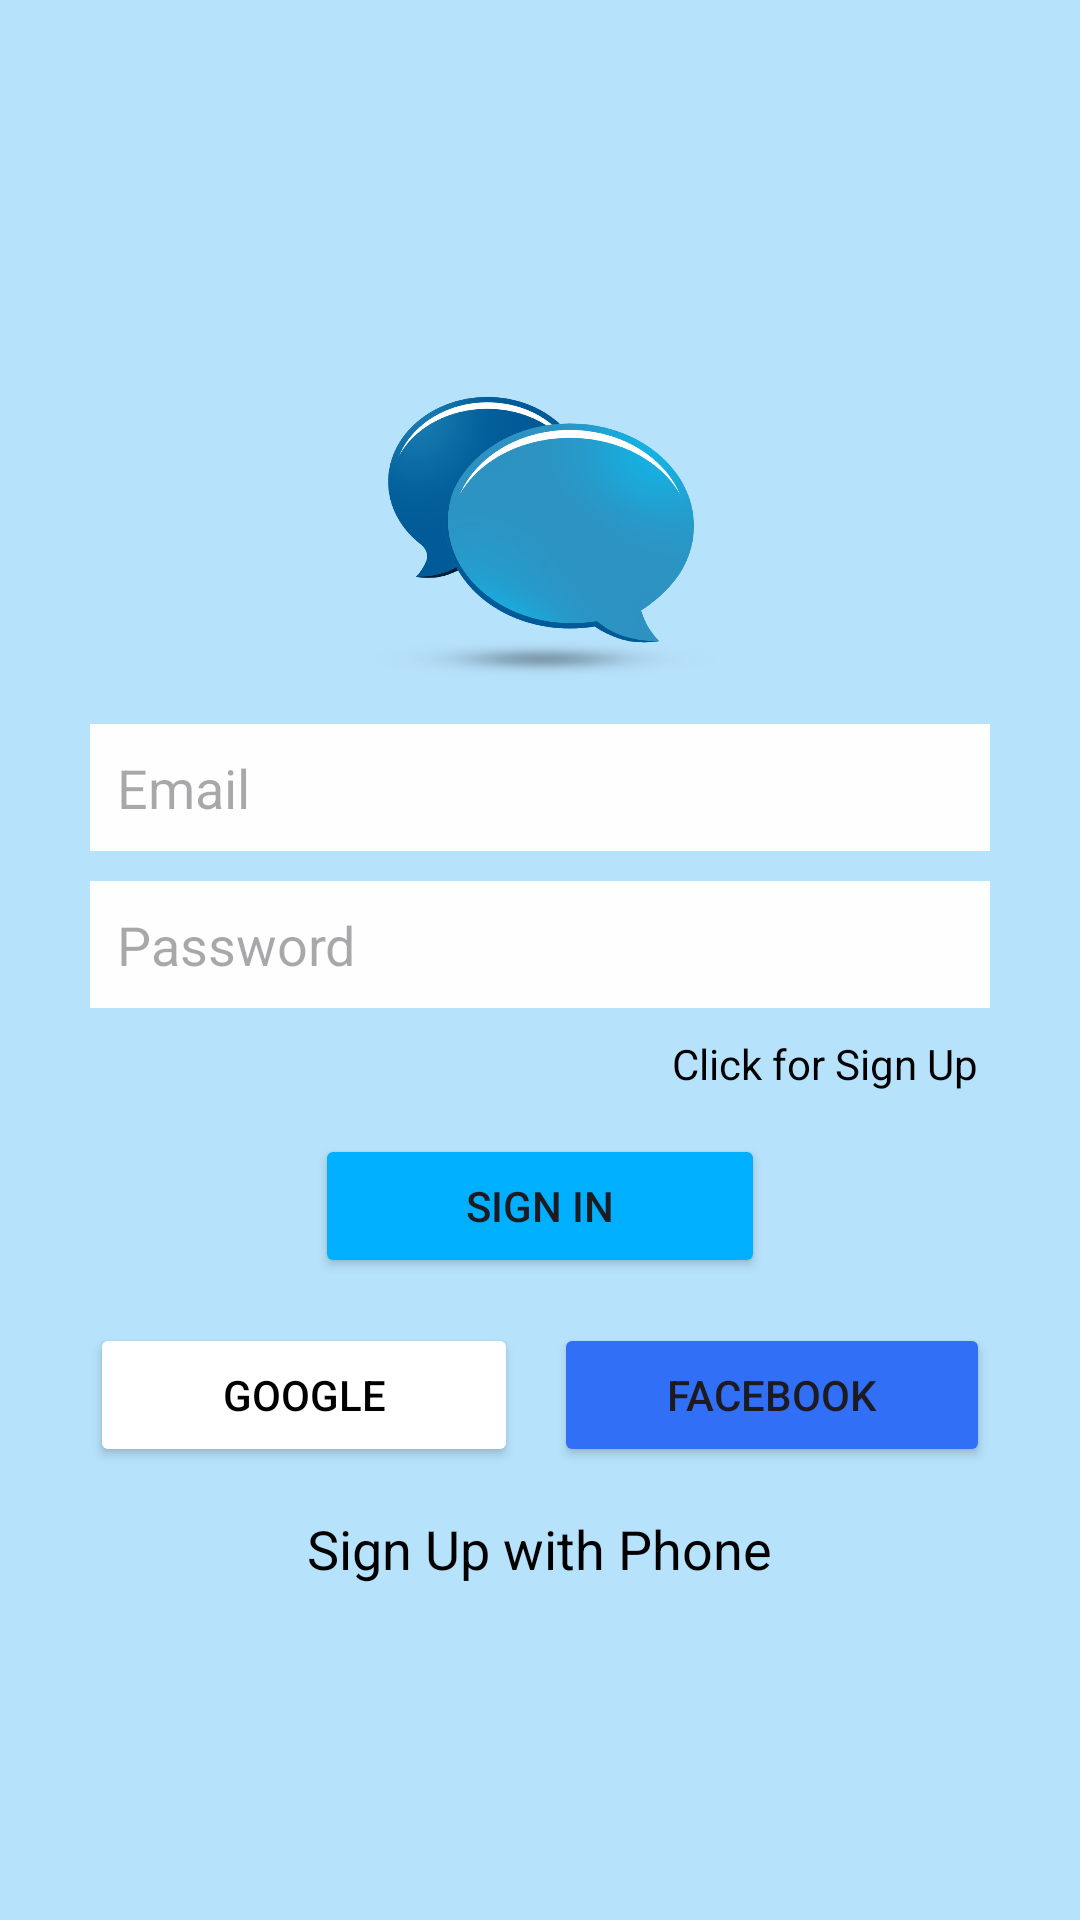

Android layout source for this screen:
<!-- AndroidManifest.xml: application theme Theme.LinkLite -->
<!-- res/layout/activity_sign_in.xml -->
<?xml version="1.0" encoding="utf-8"?>
<LinearLayout xmlns:android="http://schemas.android.com/apk/res/android"
    xmlns:app="http://schemas.android.com/apk/res-auto"
    xmlns:tools="http://schemas.android.com/tools"
    android:layout_width="match_parent"
    android:layout_height="match_parent"
    android:background="#4803A9F4"
    android:gravity="center"
    tools:context=".SignInActivity">

    <LinearLayout
        android:layout_width="match_parent"
        android:layout_height="wrap_content"
        android:layout_marginLeft="30dp"
        android:layout_marginRight="30dp"
        android:background="#0003A9F4"
        android:gravity="center"
        android:orientation="vertical">

        <ImageView
            android:id="@+id/imageView"
            android:layout_width="130dp"
            android:layout_height="130dp"
            app:srcCompat="@drawable/lo" />



        <EditText
            android:id="@+id/etEmail"
            android:layout_width="match_parent"
            android:layout_height="wrap_content"
            android:layout_marginBottom="10dp"
            android:background="#FEFEFE"
            android:ems="10"
            android:hint="Email"
            android:inputType="textEmailAddress"
            android:padding="9dp" />

        <EditText
            android:id="@+id/etPassword"
            android:layout_width="match_parent"
            android:layout_height="wrap_content"
            android:background="#FEFEFE"
            android:ems="10"
            android:hint="Password"
            android:inputType="textPassword"
            android:padding="9dp" />

        <TextView
            android:id="@+id/tvclickSignUp"
            android:layout_width="wrap_content"
            android:layout_height="wrap_content"
            android:layout_gravity="right"
            android:layout_marginTop="5dp"
            android:gravity="right"
            android:padding="4dp"
            android:text="Click for Sign Up"
            android:textColor="@color/black" />

        <Button
            android:id="@+id/btn_signIn"
            android:layout_width="150dp"
            android:layout_height="wrap_content"
            android:layout_marginTop="10dp"
            android:backgroundTint="@color/mf"
            android:padding="12dp"
            android:text="SIGN IN"
            app:cornerRadius="4dp" />

        <LinearLayout
            android:layout_width="match_parent"
            android:layout_height="match_parent"
            android:orientation="horizontal">

            <Button
                android:id="@+id/btn_google"
                android:layout_width="wrap_content"
                android:layout_height="wrap_content"
                android:layout_marginTop="15dp"
                android:layout_weight="1"
                android:backgroundTint="@color/white"
                android:drawableLeft="@drawable/g"
                android:padding="10dp"
                android:text="Google"
                android:textColor="@color/black"
                app:cornerRadius="4dp" />

            <Button
                android:id="@+id/btn_fb"
                android:layout_width="wrap_content"
                android:layout_height="wrap_content"
                android:layout_marginLeft="12dp"
                android:layout_marginTop="15dp"
                android:layout_weight="1"
                android:backgroundTint="#316FF6"
                android:drawableLeft="@drawable/f"
                android:padding="10dp"
                android:text="Facebook"
                app:cornerRadius="4dp" />

        </LinearLayout>

        <TextView
            android:id="@+id/signUpPhone"
            android:layout_width="wrap_content"
            android:layout_height="wrap_content"
            android:layout_marginTop="15dp"
            android:text="Sign Up with Phone"
            android:textColor="@color/black"
            android:textSize="18sp" />

    </LinearLayout>

</LinearLayout>
<!-- resources referenced by this layout -->
<resources>
  <color name="black">#FF000000</color>
  <color name="mf">#00B0FF</color>
  <color name="white">#FFFFFFFF</color>
  <!-- drawable lo: png bitmap (drawable, 170587 bytes) -->
  <style name="Theme.LinkLite" parent="Base.Theme.LinkLite" />
  <style name="Base.Theme.LinkLite" parent="Theme.Material3.DayNight.NoActionBar">
          <item name="android:statusBarColor">@color/mf</item>
          
          
      </style>
</resources>
